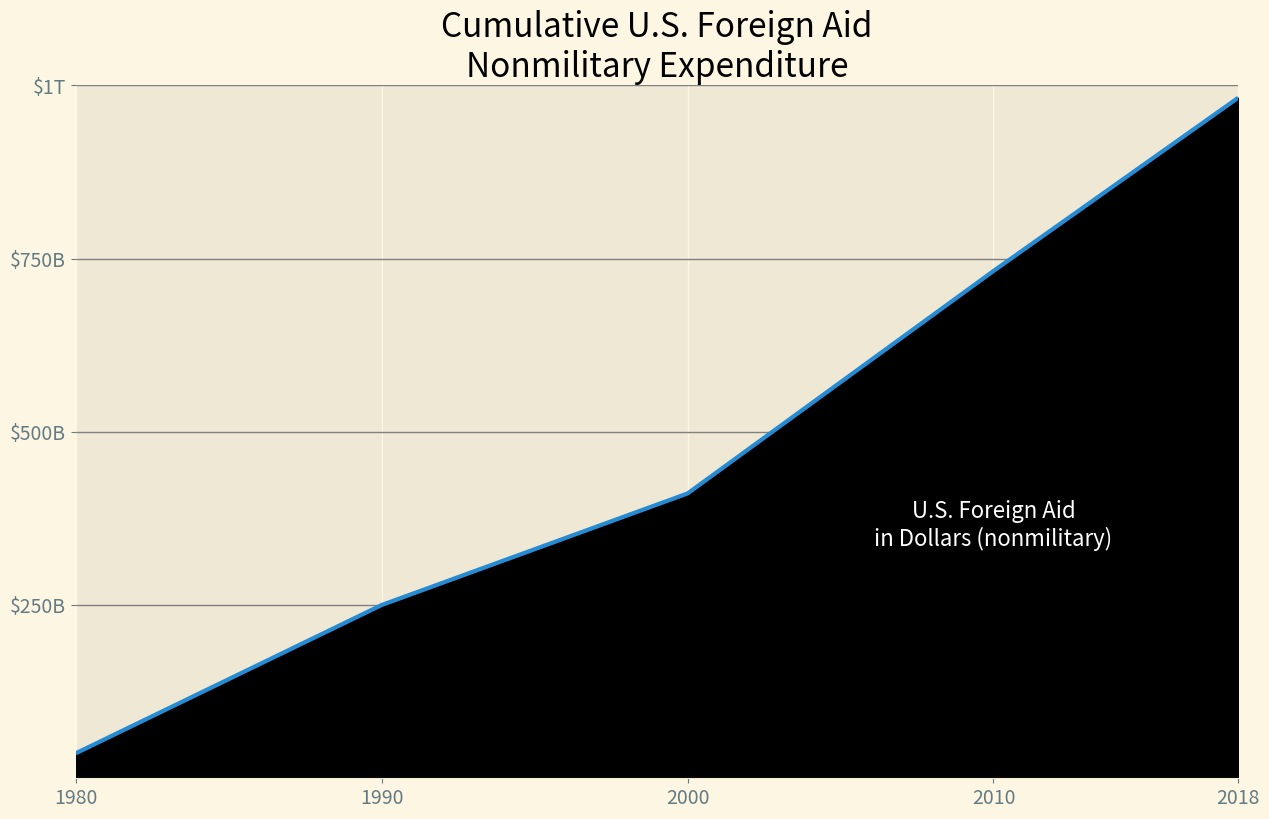

This chart was generated by the following Python code:
"""Matplotlib chart showing total cumulative nonmilitary U.S. foreign aid from 1980-2020"""

import matplotlib.pyplot as plt 

amount = [36, 250, 411, 732, 982]
year = [1980, 1990, 2000, 2010, 2018]

plt.style.use('Solarize_Light2')

fig, ax = plt.subplots(figsize=(15, 9))

ax.plot(year, amount, linewidth=3)

ax.fill_between(year, amount, color='black')

# Place text in chart
text_x = 2010
text_y = amount[year.index(2010)] / 2

ax.text(text_x, text_y, 'U.S. Foreign Aid\nin Dollars (nonmilitary)', color='white', ha='center', va='center', fontsize=16)

# Set labels and titles

ax.set_title('Cumulative U.S. Foreign Aid\nNonmilitary Expenditure', fontsize=24)
ax.set_xlabel('', fontsize=16)
ax.set_ylabel('', fontsize=16)

# Specify tick locations, labels and ranges

ax.set_xticks(year)
ax.set_xticklabels(year)

ax.set_xlim(left=1980, right=2018)

y_ticks = [250, 500, 750, 1000]
y_labels = ['$250B', '$500B', '$750B', '$1T']

ax.set_yticks(y_ticks)
ax.set_yticklabels(y_labels)

ax.set_ylim(bottom=0, top=1000)

# Style the tick marks and set the size of the tick labels
ax.tick_params(axis='both', labelsize=14)

# Add gridlines
ax.grid(which='major', axis='y', linestyle='-', color='grey')

# ax.legend(loc='upper right')

# Hide or show the right, top or left spines
ax.spines['right'].set_visible(False)
ax.spines['top'].set_visible(False)
ax.spines['left'].set_visible(False)


plt.savefig('foreignaidNonMilitary.png', bbox_inches='tight')

plt.show()












